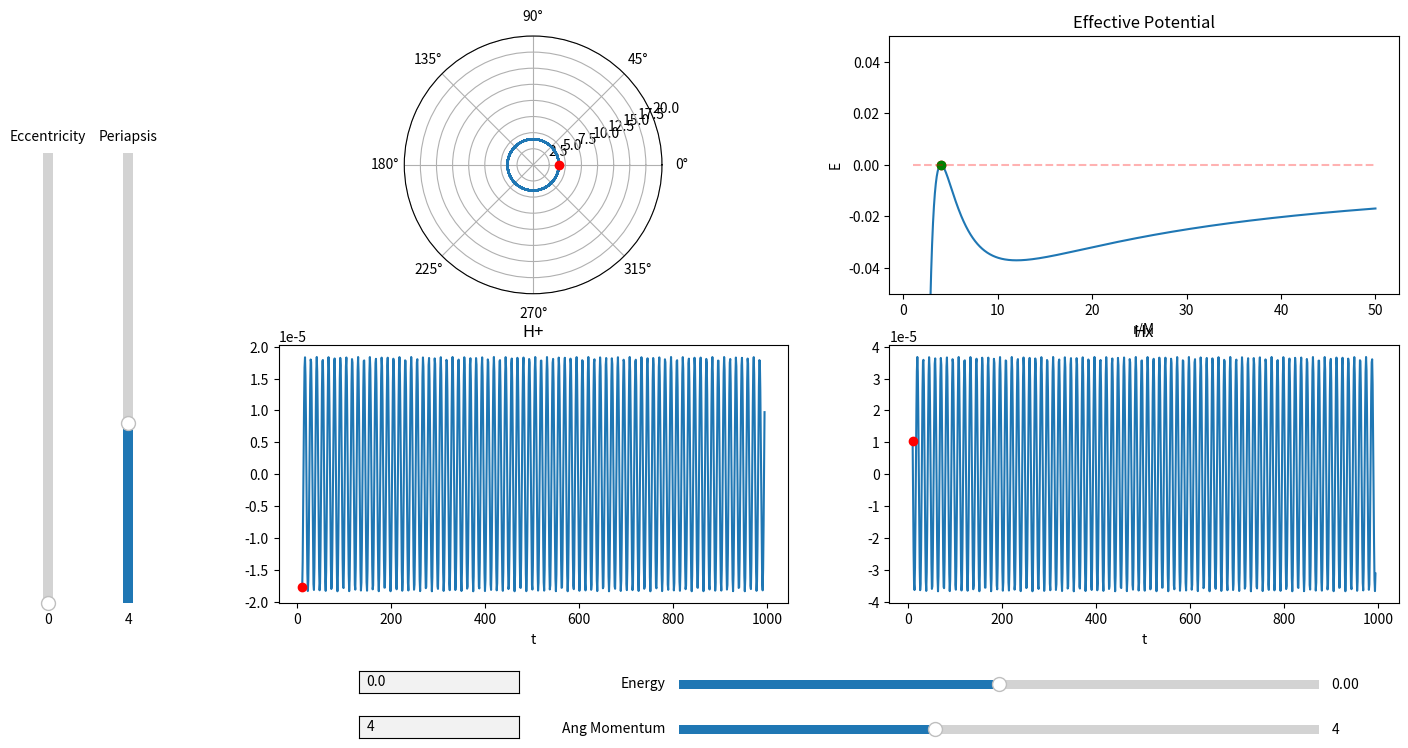

Source code (Python):
import matplotlib.pyplot as plt
import numpy as np
import sympy as sp
from scipy.integrate import odeint, solve_ivp
from scipy.optimize import fsolve, newton, bisect
from matplotlib.widgets import Slider, TextBox, Button
import matplotlib.gridspec as gridspec
from fractions import Fraction as frac
from matplotlib.animation import FuncAnimation
import time

# Fix sliders
# Animation time, (set number of frames? increase in run time decrease in step size?)
# App closes when animation is finished
# U_Eff scaling to see periapsis? Is this useful or maybe a control
# Change time to coordinate time
# Add meaning to red bars on sliders


# Start Time
t_i = 0
# End Time
t_f = 1000
# Step Interval = h
Step = 1
# Time array
Time = np.arange(t_i, t_f, Step)
# Mass of massive body
M = 1
# Mass of particle (For radiation and waveform)
m = M/100000
# Gravitational Constant
G = 1
# Angular Momentum
L = 4
# Initial radius
r_i = 4
r_p = r_i
# Initial radial velocity
rdot_i = 0
# Initial Phi
phi_i = 0
# Radius of innermost stable circular orbit (Moore 10.11)
ISCO = (6 * G * M) / (1 - np.sqrt(1 - 12 * (G * M / L) ** 2))
# Radius of innermost unstable circular orbit (Moore 10.11)
IUCO = (6 * G * M) / (1 + np.sqrt(1 - 12 * (G * M / L) ** 2))


# Creating the effective potential function
r = sp.Symbol('r')
U_Eff = (-G*M/r + L**2/(2*r**2) - G*M*(L**2)/r**3)
U_Eff_Func = sp.lambdify(r, U_Eff)
Eff_Force = -sp.diff(U_Eff, r)
Eff_Force_Func = sp.lambdify(r, Eff_Force)
Phi_dot = L/r**2
Phi_dot_Func = sp.lambdify(r, Phi_dot)
U_n_Eff = -G*M/r + L**2/(2*r**2)
U_n_Eff_Func = sp.lambdify(r, U_n_Eff)


# Instantiating E
E = U_Eff_Func(r_i)


# Plotting Effective Potential
Ueff_Array = np.linspace(1, 50, 1000)
Zeros_Array = np.zeros_like(Ueff_Array)
for i in range(Zeros_Array.size):
    Zeros_Array[i] = U_Eff_Func(Ueff_Array[i])


# Creating a line to represent particles energy
def energy_line(Radius):
    y1 = np.zeros_like(Ueff_Array)
    for i in range(Ueff_Array.size):
        y1[i] = U_Eff_Func(Radius)
        # y1[i] = U_n_Eff_Func(Radius)
    return y1


root1 = sp.lambdify(r,  E - G*M/r + L**2/(2*r**2) - G*M*(L**2)/r**3)


def get_e(p, a):
    return (a - p) / (p + a)


# Integration method for solve_ivp
def deriv(t, y):
    return [y[1], Eff_Force_Func(y[0]), Phi_dot_Func(y[0])]


# event tracking method to track apoapsis terminal
def apoapsis(t, y):
    return y[1]


def apoapsis_nt(t, y):
    return y[1]


apoapsis.terminal = True
apoapsis.direction = -1
apoapsis_nt.terminal = False
apoapsis_nt.direction = -1


# Array of initial conditions
y0 = [r_i, rdot_i, phi_i]
# Array of solutions
sol = solve_ivp(deriv, y0=y0, t_span=[t_i, t_f], t_eval=Time, rtol=1e-8, atol=1e-8, events=apoapsis_nt)

Ecc = get_e(r_i, sol.y_events[0][0][0])


# Creates I_ddot tensor
def get_H():
    XY = np.zeros(shape=(2, sol.y[0].size))
    I = np.zeros(shape=(2, 2, sol.y[0].size))
    I_dot = np.zeros(shape=(2, 2, sol.y[0].size - 2))
    I_ddot = np.zeros(shape=(2, 2, sol.y[0].size - 4))
    for i in range(sol.y[0].size):
        XY[0][i] = sol.y[0][i]*np.cos(sol.y[2][i])
        XY[1][i] = sol.y[0][i]*np.sin(sol.y[2][i])
        I[0][0][i] = m*((XY[0][i]**2) - (1/3)*(sol.y[0][i]**2))
        I[1][1][i] = m*((XY[1][i]**2) - (1/3)*(sol.y[0][i]**2))
        I[0][1][i] = 2*m*(XY[0][i]*XY[1][i])
        I[1][0][i] = 2*m*(XY[0][i]*XY[1][i])
    for i in range(sol.y[0].size - 2):
        I_dot[0][0][i] = (I[0][0][i + 2] - I[0][0][i])/(sol.t[i + 2] - sol.t[i])
        I_dot[1][1][i] = (I[1][1][i + 2] - I[1][1][i]) / (sol.t[i + 2] - sol.t[i])
        I_dot[1][0][i] = (I[1][0][i + 2] - I[1][0][i]) / (sol.t[i + 2] - sol.t[i])
        I_dot[0][1][i] = (I[0][1][i + 2] - I[0][1][i]) / (sol.t[i + 2] - sol.t[i])
    for i in range(sol.y[0].size - 4):
        I_ddot[0][0][i] = (I_dot[0][0][i + 2] - I_dot[0][0][i])/(sol.t[i + 2] - sol.t[i])
        I_ddot[1][1][i] = (I_dot[1][1][i + 2] - I_dot[1][1][i]) / (sol.t[i + 2] - sol.t[i])
        I_ddot[1][0][i] = (I_dot[1][0][i + 2] - I_dot[1][0][i]) / (sol.t[i + 2] - sol.t[i])
        I_ddot[0][1][i] = (I_dot[0][1][i + 2] - I_dot[0][1][i]) / (sol.t[i + 2] - sol.t[i])
    return I_ddot


# Creates Plotting window
fig1 = plt.figure(num='Orbit Applet', figsize=(16, 9))
plt.subplots_adjust(bottom=.25, left=.2)
spec1 = gridspec.GridSpec(nrows=2, ncols=2, figure=fig1)

# Plotting orbit
ax1 = fig1.add_subplot(spec1[0, 0], projection='polar')
# ax1.set_title('Orbit')
orbit, = plt.polar(sol.y[2], sol.y[0])
orbit_dot, = plt.polar(sol.y[2][0], sol.y[0][0], "or")
plt.ylim(0, 20)

# Plotting GW
ax3 = fig1.add_subplot(spec1[1, 0])
ax3.set_title('H+')
h_xx, = plt.plot(sol.t[10: - 4], get_H()[0][0][10:])
h_xx_dot, = plt.plot(sol.t[10], get_H()[0][0][10], "or")
plt.xlabel('t')

ax4 = fig1.add_subplot(spec1[1, 1])
ax4.set_title('Hx')
h_xy, = plt.plot(sol.t[10: - 4], get_H()[1][0][10:])
h_xy_dot, = plt.plot(sol.t[10], get_H()[1][0][10], "or")
plt.xlabel('t')


# Plotting Effective Potential
ax2 = fig1.add_subplot(spec1[0, 1])
ax2.set_title('Effective Potential')
a1, = plt.plot(Ueff_Array, Zeros_Array)
plt.xlabel('r/M')
plt.ylabel('E')

# plt.plot(x, z, color='black')
plt.ylim(-.05, .05)

# Adds periapsis on Effective Potential
a2, = plt.plot(r_i, U_Eff_Func(r_i), "or")

# Test periapsis
a4, = plt.plot(r_p, U_Eff_Func(r_p), "og")

# Adds Energy Line on Effective Potential
a3, = plt.plot(Ueff_Array, energy_line(r_i), "--r", alpha=.3)

# Add slider for energy
ax_E = plt.axes([.45, .15, .4, .02], facecolor='lightgoldenrodyellow')
s_E = Slider(ax_E, 'Energy', -.05, .05, valinit=U_Eff_Func(r_i), valstep=.00001)

# Add slider for angular momentum
ax_L = plt.axes([.45, .1, .4, .02], facecolor='lightgoldenrodyellow')
s_L = Slider(ax_L, 'Ang Momentum', 0, 10, valinit=L, valstep=.01)

# Add Slider for eccentricity
ax_e = plt.axes([.05, .25, .012, .5], facecolor='lightgoldenrodyellow')
s_e = Slider(ax_e, 'Eccentricity', 0, 1, valinit=Ecc, valstep=.001, orientation='vertical')

# Add Slider for periapsis
ax_rp = plt.axes([.1, .25, .012, .5], facecolor='lightgoldenrodyellow')
s_rp = Slider(ax_rp, 'Periapsis', 0, 10, valinit=r_p, valstep=.01, orientation='vertical')


# Add text box to manually input energy
ax_text_L = plt.axes([.25, .15, .1, .025])
text_bot_E = TextBox(ax_text_L, ' ', initial=str(int(U_Eff_Func(r_i) * (10 ** 5)) / (10 ** 5)))


# Add text box to manually input angular momentum
ax_text_E = plt.axes([.25, .1, .1, .025])
text_bot_L = TextBox(ax_text_E, ' ', initial=str(L))


# Function to zoom in and out of orbit plot w/ scroll wheel
def zoom(ax, scale):
    def zoom_event(event):
        cur_ylim = ax.get_ylim()
        if event.button == 'up':
            scale_fac = 1/scale
        elif event.button == 'down':
            scale_fac = scale
        else:
            scale_fac = 1
        ax.set_ylim([0, cur_ylim[1]*scale_fac])
        plt.draw()

    fig = ax.get_figure()
    fig.canvas.mpl_connect('scroll_event', zoom_event)

    return zoom_event


f = zoom(ax1, 1.5)


def update_globals():
    global ISCO, IUCO, root1, r_i,  U_Eff, U_Eff_Func, Eff_Force, Eff_Force_Func, Phi_dot, Phi_dot_Func
    ISCO = (6 * G * M) / (1 - np.sqrt(1 - 12 * (G * M / L) ** 2))
    IUCO = (6 * G * M) / (1 + np.sqrt(1 - 12 * (G * M / L) ** 2))
    U_Eff = (-(G * M / r) + ((L ** 2) / (2 * (r ** 2))) - ((G * M * (L ** 2)) / (r ** 3)))
    U_Eff_Func = sp.lambdify(r, U_Eff)
    Eff_Force = -sp.diff(U_Eff, r)
    Eff_Force_Func = sp.lambdify(r, Eff_Force)
    Phi_dot = L / r ** 2
    Phi_dot_Func = sp.lambdify(r, Phi_dot)


# Function to update plots when energy is changed
def update_e(val):
    update_figures(s_E.val, L, r_p, Ecc)


# Function to change angular momentum
def update_l(val):
    update_figures(E, s_L.val, r_p, Ecc)


def update_rp(val):
    update_figures(E, L, s_rp.val, Ecc)


def update_ecc(val):
    update_figures(E, L, r_p, s_e.val)


# pass method rp, ecc, E, L
# add comments about subroutines
def update_figures(Eval, Lval, rpval, eccval):
    global E, L, ISCO, IUCO, root1, r_i, r_p, Ecc, U_Eff, U_Eff_Func, Eff_Force, Eff_Force_Func, Phi_dot, Phi_dot_Func, y0, sol, animation
    start = time.time()
    if rpval != r_p:
        print("Rp slider was updated")
        r_p = rpval
        E = (M * (1 - Ecc) * (4 * M - (1 + Ecc) * r_p)) / (2 * r_p * ((1 + Ecc) * r_p - (3 + Ecc ** 2) * M))
        L = ((1 + Ecc) * r_p) / (np.sqrt((1 + Ecc) * (r_p / M) - (3 + (Ecc ** 2))))
        update_globals()
        # Handles problem with finding circular orbits due to floating point values
        if np.round(E, 5) == np.round(U_Eff_Func(IUCO), 5):
            r_i = IUCO
            s_E.set_val(E)
        elif np.round(E, 5) == np.round(U_Eff_Func(ISCO), 5):
            r_i = ISCO
            s_E.set_val(E)
        else:
            root1 = sp.lambdify(r, E + (G * M / r) - ((L ** 2) / (2 * (r ** 2))) + ((G * M * (L ** 2)) / (r ** 3)))
            r_i = bisect(root1, a=IUCO, b=ISCO, disp=True)
            s_E.set_val(E)
        s_L.set_val(L)
    elif eccval != Ecc:
        print("Ecc slider was updated")
        Ecc = eccval
        E = (M * (1 - Ecc) * (4 * M - (1 + Ecc) * r_p)) / (2 * r_p * ((1 + Ecc) * r_p - (3 + Ecc ** 2) * M))
        L = ((1 + Ecc) * r_p) / (np.sqrt((1 + Ecc) * (r_p / M) - (3 + (Ecc ** 2))))
        update_globals()
        # Handles problem with finding circular orbits due to floating point values
        if np.round(E, 5) == np.round(U_Eff_Func(IUCO), 5):
            r_i = IUCO
            s_E.set_val(E)
        elif np.round(E, 5) == np.round(U_Eff_Func(ISCO), 5):
            r_i = ISCO
            s_E.set_val(E)
        else:
            root1 = sp.lambdify(r, E + (G * M / r) - ((L ** 2) / (2 * (r ** 2))) + ((G * M * (L ** 2)) / (r ** 3)))
            r_i = bisect(root1, a=IUCO, b=ISCO, disp=True)
        s_L.set_val(L)
    elif Lval != L:
        print("L slider was updated")
        L = Lval
        update_globals()
        root1 = sp.lambdify(r, E + (G * M / r) - ((L ** 2) / (2 * (r ** 2))) + ((G * M * (L ** 2)) / (r ** 3)))
        r_i = bisect(root1, a=IUCO, b=ISCO, disp=True)
        r_a = bisect(root1, a=ISCO, b=500000, disp=True)
        Ecc = get_e(r_i, r_a)
        r_p = r_i
        s_rp.set_val(r_p)
        s_e.set_val(Ecc)
    elif Eval != E:
        print("E slider was updated")
        E = Eval
        root1 = sp.lambdify(r, E + (G * M / r) - (L ** 2 / (2 * (r ** 2))) + ((G * M * (L ** 2)) / (r ** 3)))
        r_i = bisect(root1, a=IUCO, b=ISCO, disp=True)
        r_a = bisect(root1, a=ISCO, b=500000, disp=True)
        Ecc = get_e(r_i, r_a)
        r_p = r_i
        s_rp.set_val(r_p)
        s_e.set_val(Ecc)
    else:
        print("Sliders are now updated")
        y0 = [r_i, rdot_i, phi_i]
        sol = solve_ivp(deriv, y0=y0, t_eval=Time, t_span=[t_i, t_f], rtol=1e-8, atol=1e-8, events=apoapsis_nt)
        # orbit.set_data(sol.y[2], sol.y[0])
        y = np.zeros_like(Ueff_Array)
        for i in range(y.size):
            y[i] = U_Eff_Func(Ueff_Array[i])
        a1.set_data(Ueff_Array, y)
        a2.set_data(r_i, U_Eff_Func(r_i))
        a3.set_data(Ueff_Array, energy_line(r_i))
        a4.set_data(r_p, U_Eff_Func(r_p))
        h_xx.set_data(sol.t[0: - 4], get_H()[0][0])
        h_xy.set_data(sol.t[0: - 4], get_H()[1][0])
        h_xx_dot.set_data(sol.t[0], get_H()[0][0][0])
        h_xy_dot.set_data(sol.t[0], get_H()[1][0][0])
        ax3.relim()
        ax3.autoscale_view()
        ax4.relim()
        ax4.autoscale_view()
        fig1.canvas.draw_idle()
        animation = FuncAnimation(fig1, update, interval=10)
        print(time.time() - start)


# Function to update Energy from text box
def submit_E(text):
    s_E.set_val(eval(text))


def submit_L(text):
    s_L.set_val(eval(text))


# calls updating functions for sliders and text box
s_E.on_changed(update_e)
s_L.on_changed(update_l)
s_rp.on_changed(update_rp)
s_e.on_changed(update_ecc)
text_bot_E.on_submit(submit_E)
text_bot_L.on_submit(submit_L)


def update(frame_number):
    start = time.time()
    a2.set_data(sol.y[0][frame_number], U_Eff_Func(r_i))
    orbit_dot.set_data(sol.y[2][frame_number], sol.y[0][frame_number])
    orbit.set_data(sol.y[2][:frame_number], sol.y[0][:frame_number])
    h_xx.set_data(sol.t[:frame_number], get_H()[0][0][:frame_number])
    h_xx_dot.set_data(sol.t[frame_number], get_H()[0][0][frame_number])
    h_xy_dot.set_data(sol.t[frame_number], get_H()[1][0][frame_number])
    h_xy.set_data(sol.t[:frame_number], get_H()[1][0][:frame_number])
    print(time.time() - start)
    if frame_number == (Step * t_f) - 5:
        animation.event_source.stop()


animation = FuncAnimation(fig1, update, interval=10)


plt.show()
